Run: headless pygame with SDL's dummy video driver; simulated clock (each Clock.tick advances the game by its frame time, no real sleeping); random seed 0; keys injected as events and as key.get_pressed() state; mouse plan: one left click at the window centre at the start of phase 2, then a move to the lower-right quarter at the start of phase 3; restart key SPACE tapped at the start of phases 3 and 4.
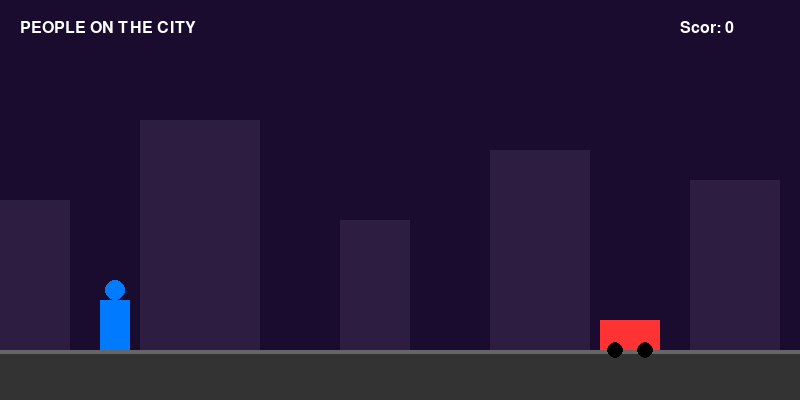
Frame 1 of 4 · flips 1–60 · no input
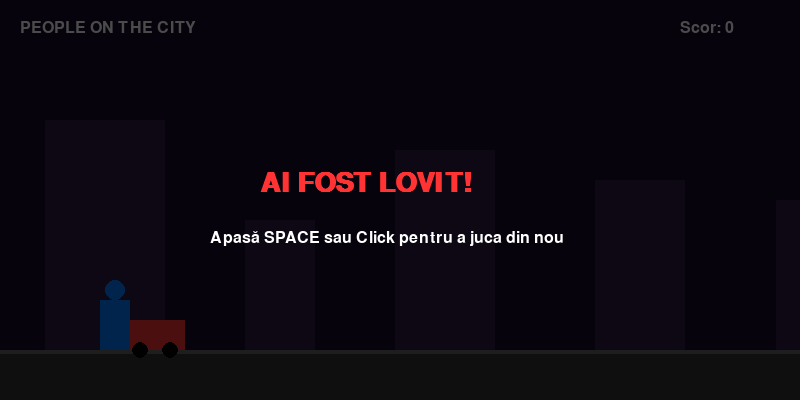
Frame 2 of 4 · flips 61–180 · clicked the window centre · tapped SPACE, RETURN · held RIGHT (→), D
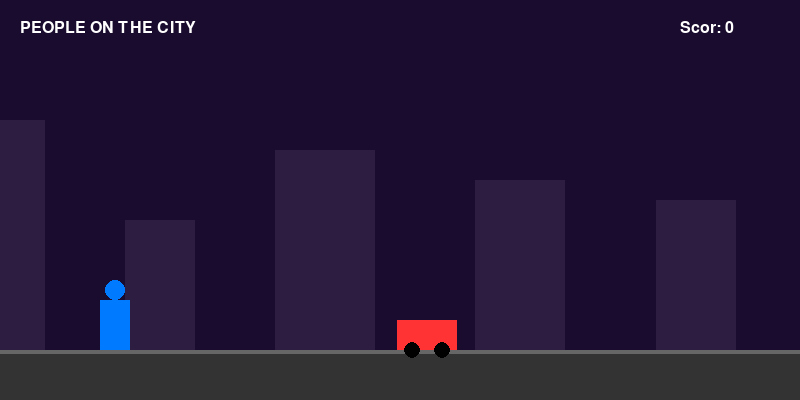
Frame 3 of 4 · flips 181–300 · moved the mouse to the lower-right quarter · tapped SPACE · held DOWN (↓), S
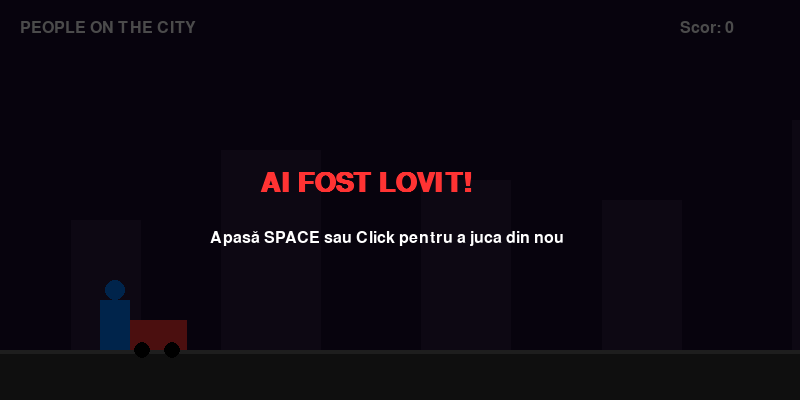
Frame 4 of 4 · flips 301–420 · tapped SPACE · held LEFT (←), A, UP (↑), W

The pygame program that drew these frames:

import pygame
import random
import sys

# --- INITIALIZATION ---
pygame.init()
WIDTH, HEIGHT = 800, 400
screen = pygame.display.set_mode((WIDTH, HEIGHT))
pygame.display.set_caption("People on the City")
clock = pygame.time.Clock()

# --- COLORS ---
SKY_COLOR = (26, 12, 46)
STREET_COLOR = (51, 51, 51)
LINE_COLOR = (102, 102, 102)
PLAYER_COLOR = (0, 123, 255)  # Blue
CAR_COLOR = (255, 51, 51)     # Red
BUILDING_COLOR = (45, 30, 65)  # Dark purple/grey for background
TEXT_COLOR = (255, 255, 255)

# --- GAME VARIABLES ---
game_speed = 5
score = 0
game_over = False

# --- OBJECTS ---
# Player (Blue Man)
player_width, player_height = 30, 50
player_x, player_y = 100, 300
player_vy = 0
gravity = 0.6
jump_force = -13
is_jumping = False

# Obstacle (Car)
car_width, car_height = 60, 30
car_x = WIDTH + 100
car_y = 320

# Background Buildings (x_position, width, height)
buildings = [
    [50, 80, 200], [200, 120, 280],
    [400, 70, 180], [550, 100, 250],
    [750, 90, 220]
]

# Fonts
font = pygame.font.SysFont("Segoe UI", 24)
large_font = pygame.font.SysFont("Segoe UI", 40, bold=True)

def reset_game():
    global game_speed, score, game_over, player_y, player_vy, is_jumping, car_x
    game_speed = 5
    score = 0
    game_over = False
    player_y = 300
    player_vy = 0
    is_jumping = False
    car_x = WIDTH + random.randint(0, 300)

# --- MAIN GAME LOOP ---
while True:
    # 1. Handle Inputs (Events)
    for event in pygame.event.get():
        if event.type == pygame.QUIT:
            pygame.quit()
            sys.exit()
            
        if event.type == pygame.KEYDOWN:
            if event.key == pygame.K_SPACE:
                if game_over:
                    reset_game()
                elif not is_jumping:
                    player_vy = jump_force
                    is_jumping = True
                    
        if event.type == pygame.MOUSEBUTTONDOWN:
            if game_over:
                reset_game()
            elif not is_jumping:
                player_vy = jump_force
                is_jumping = True

    if not game_over:
        # 2. Physics & Logic Updates
        
        # Player physics
        player_vy += gravity
        player_y += player_vy
        if player_y >= 300:
            player_y = 300
            player_vy = 0
            is_jumping = False

        # Move obstacle (Car)
        car_x -= game_speed
        if car_x + car_width < 0:
            car_x = WIDTH + random.randint(0, 400)
            score += 1
            game_speed += 0.2  # Make the game faster

        # Move buildings (Parallax Effect)
        for b in buildings:
            b[0] -= game_speed * 0.2
            if b[0] + b[1] < 0:
                b[0] = WIDTH

        # 3. Collision Detection
        player_rect = pygame.Rect(player_x, player_y, player_width, player_height)
        car_rect = pygame.Rect(car_x, car_y, car_width, car_height)
        
        if player_rect.colliderect(car_rect):
            game_over = True

    # 4. Drawing Everything
    screen.fill(SKY_COLOR)  # Draw Sky

    # Draw Buildings
    for b in buildings:
        pygame.draw.rect(screen, BUILDING_COLOR, (b[0], HEIGHT - b[2], b[1], b[2]))

    # Draw Road
    pygame.draw.rect(screen, STREET_COLOR, (0, 350, WIDTH, 50))
    pygame.draw.rect(screen, LINE_COLOR, (0, 350, WIDTH, 4))

    # Draw Car (Body + Wheels)
    pygame.draw.rect(screen, CAR_COLOR, (car_x, car_y, car_width, car_height))
    pygame.draw.circle(screen, (0, 0, 0), (car_x + 15, car_y + 30), 8)
    pygame.draw.circle(screen, (0, 0, 0), (car_x + 45, car_y + 30), 8)

    # Draw Player (Body + Head)
    pygame.draw.rect(screen, PLAYER_COLOR, (player_x, player_y, player_width, player_height))
    pygame.draw.circle(screen, PLAYER_COLOR, (player_x + 15, player_y - 10), 10)

    # Draw Score & Title UI
    title_text = font.render("PEOPLE ON THE CITY", True, TEXT_COLOR)
    score_text = font.render(f"Scor: {score}", True, TEXT_COLOR)
    screen.blit(title_text, (20, 20))
    screen.blit(score_text, (WIDTH - 120, 20))

    # Draw Game Over Screen
    if game_over:
        # Dim background
        dim_surface = pygame.Surface((WIDTH, HEIGHT), pygame.SRCALPHA)
        dim_surface.fill((0, 0, 0, 180))
        screen.blit(dim_surface, (0, 0))
        
        # Game over texts
        over_text = large_font.render("AI FOST LOVIT!", True, (255, 51, 51))
        restart_text = font.render("Apasă SPACE sau Click pentru a juca din nou", True, TEXT_COLOR)
        
        screen.blit(over_text, (WIDTH // 2 - 140, HEIGHT // 2 - 30))
        screen.blit(restart_text, (WIDTH // 2 - 190, HEIGHT // 2 + 30))

    # Refresh screen
    pygame.display.flip()
    clock.tick(60)  # Caps game at 60 Frames Per Second
